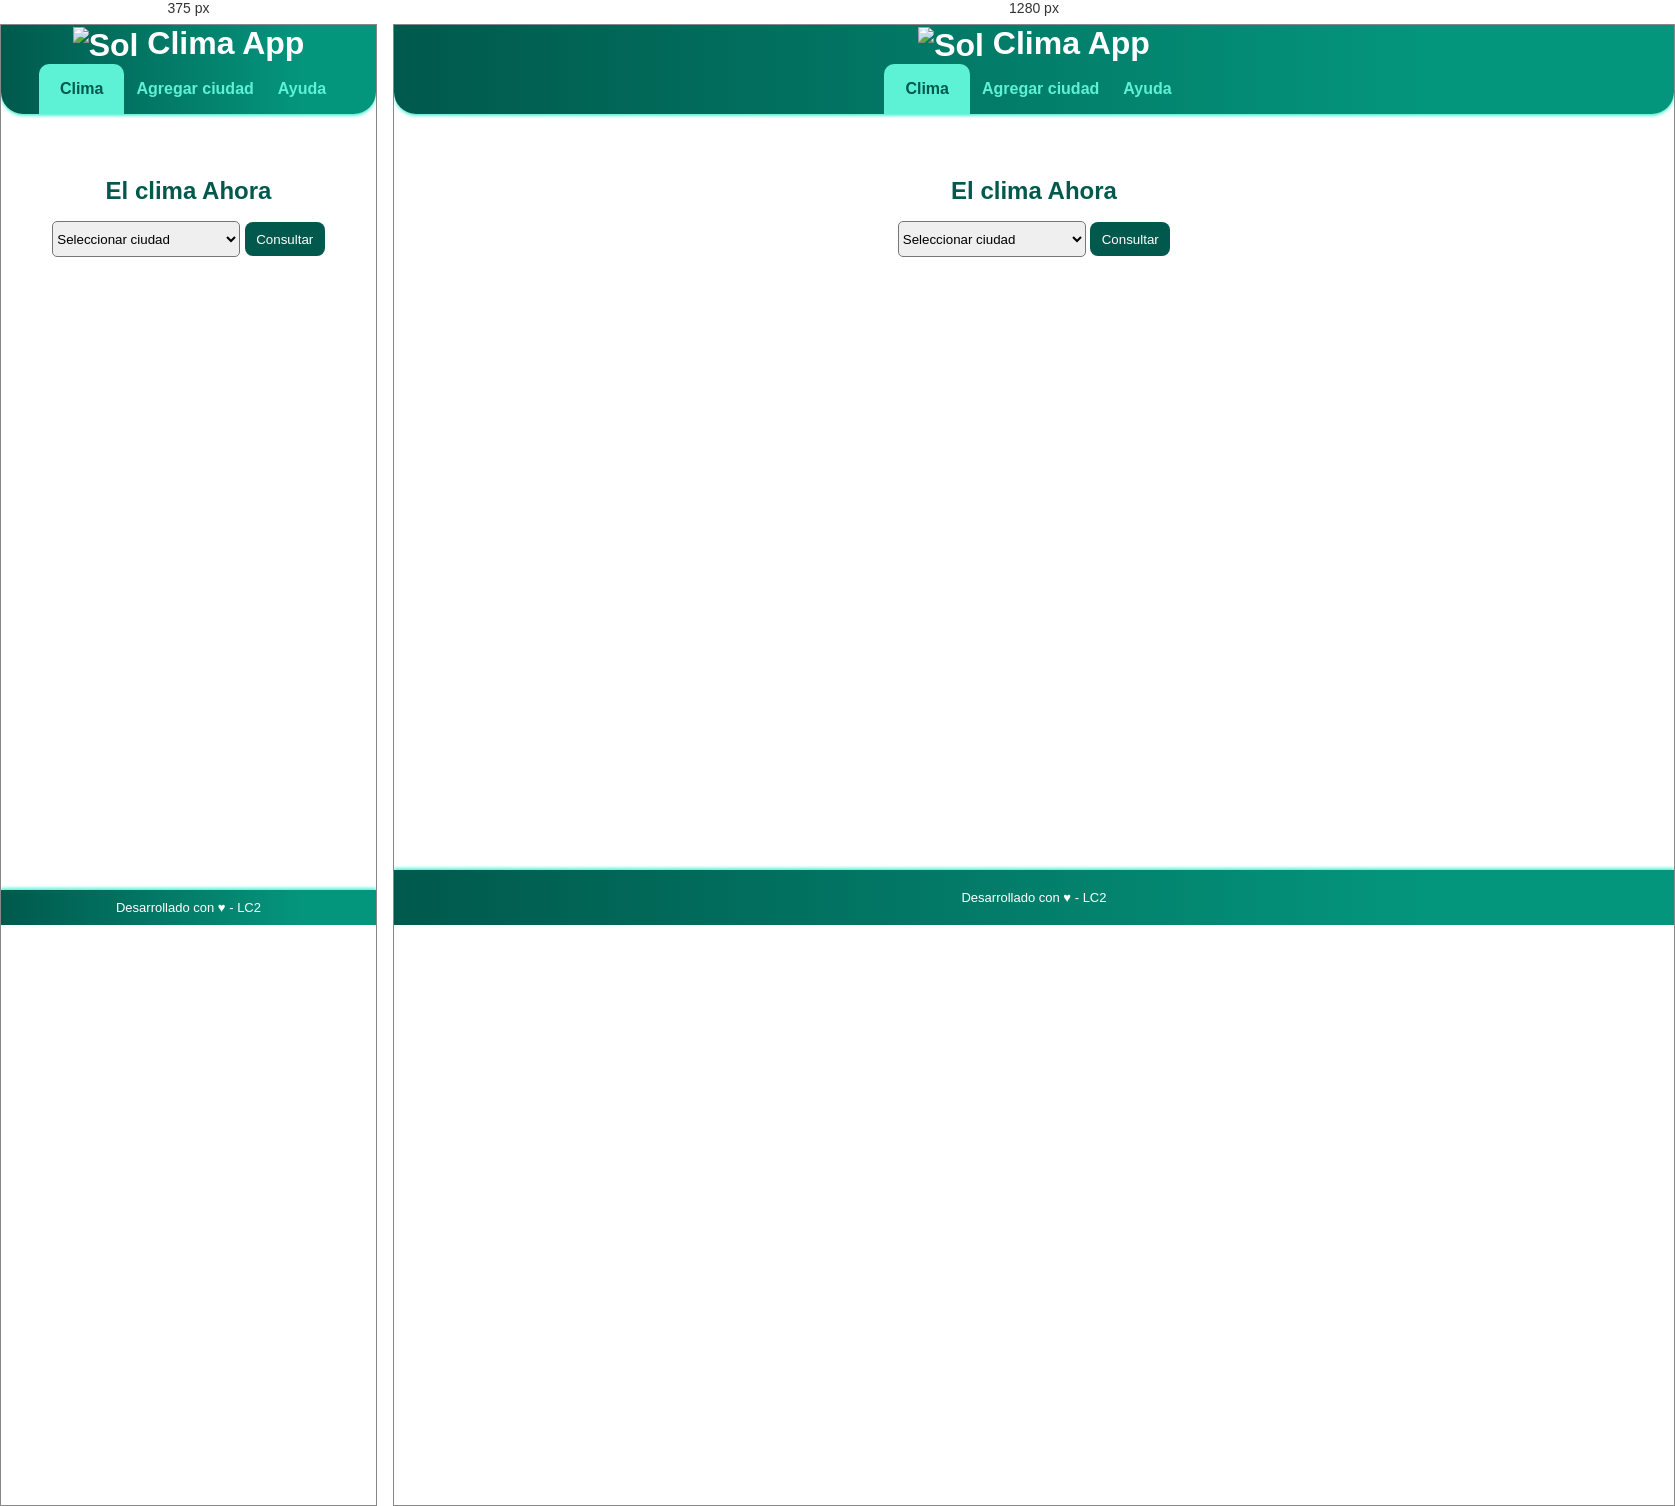
Rendered at 375 px and 1280 px, left to right.

<!-- file: index.html -->
<!DOCTYPE html>
<html lang="es">
<head>
    <meta charset="UTF-8">
    <link rel="shortcut icon" href="Img/clima.png">
    <meta name="viewport" content="width=device-width, initial-scale=1.0">
    <title>TUP LC2 - TP Integrador</title>
    <!-- Estilos CSS -->
    <link rel="stylesheet" href="css/index.css">
    <!-- Javascript -->
    <script src="js/index.js" defer></script>
    <script src="js/common.js"type="module"></script>
    
</head>
<body onload="opciones()">
    <header>
        <h1>
            <img src="img/clima.png" alt="Sol" width="50" height="50">
            <span>Clima App</span>
        </h1>
        <nav>
            <ul>
                <li class="current-page"><a href="#">Clima</a></li>
                <li><a href="./add-city.html">Agregar ciudad</a></li>
                <li><a href="./help.html">Ayuda</a></li>
            </ul>
        </nav>
    </header>
    <!-- Contenido principal de la página -->
    <main>
        <h2>El clima Ahora</h2>
        <section id="form-city-list"><!-- Sección donde se debe colocar el formulario, con el select y el botón de consultar -->
            <form action="">
                <label onclick="" for="seleccionable"></label>
                <select onclick="" name="seleccionable" id="seleccionable" style="width: 188px;height: 36px;" class="seleccionable">
                    <option value="0"- disabled - selected >Seleccionar ciudad</option>
                </select>
                <input id="boton" class="Boton" type="button" value="Consultar" style=" width: 80px;height: 34px;" onclick="ConsultarApi()">
                        
            </form>
        </section>
        <section id="section-weather-result">
                <div id="card" class="card">
                    <h3 id="ciudades" class="ciudades"></h3>
                    <img src="http://openweathermap.org/img/wn/[email-redacted]" alt="">
                    <p id="temp"></p>
                    <p id="termica"></p>
                    <p id="humedad"></p>
                    <p id="viento"></p>
                    <p id="presion"></p>
                </div>
                <div id="error">
                    <p></p>
                </div>
                
        </section><!-- Sección donde se debe mostrar el clima de la ciudad -->
    </main>
    <footer>
        <p>
            Desarrollado con ♥ - LC2
        </p>
    </footer>
</body>

</html>

/* @media block from index.css */
@media (min-width: 400px) {
        main {
        padding-left: 10%;
        padding-right: 10%;
        }
        footer {
        padding-top: 20px;
        padding-bottom: 20px;
        }
    }